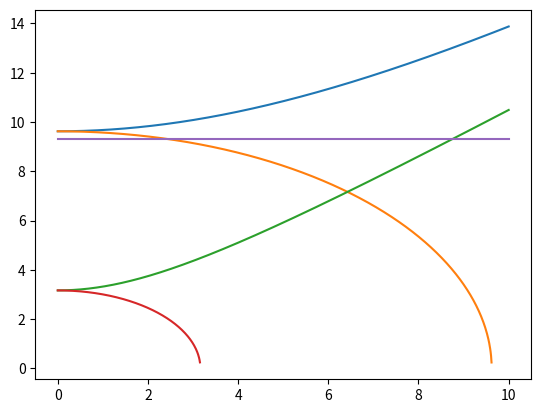
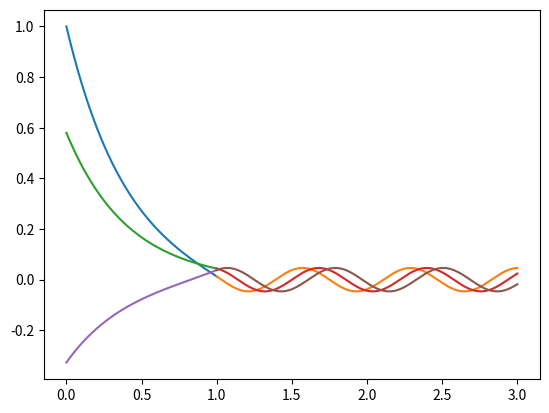

Reproduce these figures in Python, in order.
# -*- coding: utf-8 -*-
"""
Created on Thu May  6 13:29:13 2021

@author: petcheme
"""

import numpy as np
import matplotlib.pyplot as plt


g  = 10.
l1 = .108
l2 = 1.
L  = 1.
c  = 1.                

A0 = 1.
omega_ext = 9.3 #3.5
tau_ext   = 2.*np.pi / omega_ext

# relacion de dispersion
eje_k = np.linspace(0, 10, num=1000)
fig, ax = plt.subplots()
ax.plot(eje_k, np.sqrt(g / l1 + c**2 *eje_k**2))
ax.plot(eje_k, np.sqrt(g / l1 - c**2 *eje_k**2))
ax.plot(eje_k, np.sqrt(g / l2 + c**2 *eje_k**2))
ax.plot(eje_k, np.sqrt(g / l2 - c**2 *eje_k**2))
ax.plot(eje_k, omega_ext + eje_k*0)

# ejes de posicion y de tiempo
eje_t = np.linspace(0, 3*tau_ext, num = 100)
eje_x1 = np.linspace(0, L,   num = 1000)
eje_x2 = np.linspace(L, 3*L, num = 2000)

if (l1 > l2):
    
    # hay que chequear tambien que la frecuencia externa sea menor que el
    # rango dispersivo de l2
    
    # numero de onda y atenuacion segun omega externo
    k     = np.sqrt(1/c**2 * (omega_ext**2 - g / l1))
    kappa = np.sqrt(1/c**2 * (g / l2 - omega_ext**2))
    
    # amplitudes de las soluciones
    C = A0 / (kappa/k*np.sin(k*L) + np.cos(k*L))
    B = C
    A = -C*kappa/k

    # perfiles espaciales
    A1 = A*np.sin(k*(eje_x1-L)) + B*np.cos(k*(eje_x1-L))
    A2 = C*np.exp(-kappa*(eje_x2-L))

    # figura de la solucion    
    fig2, ax2 = plt.subplots()
    ax2.plot(eje_x1, A1)
    ax2.plot(eje_x2, A2)
    
    # figura del coeficiente C en funcion del numero de onda
    fig3, ax3 = plt.subplots()
    ax3.plot(eje_k, A0 / (kappa/k*np.sin(eje_k*L) + np.cos(eje_k*L)))
    ax3.set_ylim((-10,10))
    ax3.set_xlim((9.1,9.2))

if (l1 < l2):
    
    # numero de onda y atenuacion segun omega externo
    k     = np.sqrt(1/c**2 * (omega_ext**2 - g / l2))
    kappa = np.sqrt(1/c**2 * (g / l1 - omega_ext**2))
    
    # resuelvo los coeficientes para mi solucion
    matrix = np.array(((np.exp(-kappa*L), np.exp(kappa*L),     0),
                       (               1,               1,    -1),
                       (           kappa,          -kappa, -k*1j)))
    
    vector = np.array((A0,0,0),ndmin=2).T
    
    resultado = np.matmul(np.linalg.inv(matrix), vector)
    
    B1 = resultado[0]
    B2 = resultado[1]
    C  = resultado[2]
    
    # perfiles espaciales
    A1 = B1*np.exp(kappa*(eje_x1 - L)) + B2*np.exp(-kappa*(eje_x1 - L))
    A2 = C*np.exp(1j*k*(eje_x2 - L))
    
    # figura de la solucion    
    
    fig2, ax2 = plt.subplots()

    factor_tiempo = np.exp(-1j*omega_ext*eje_t[0])
    ax2.plot(eje_x1, np.real(A1*factor_tiempo))
    ax2.plot(eje_x2, np.real(A2*factor_tiempo))
    
    factor_tiempo = np.exp(-1j*omega_ext*eje_t[5])
    ax2.plot(eje_x1, np.real(A1*factor_tiempo))
    ax2.plot(eje_x2, np.real(A2*factor_tiempo))

    factor_tiempo = np.exp(-1j*omega_ext*eje_t[10])
    ax2.plot(eje_x1, np.real(A1*factor_tiempo))
    ax2.plot(eje_x2, np.real(A2*factor_tiempo))
    